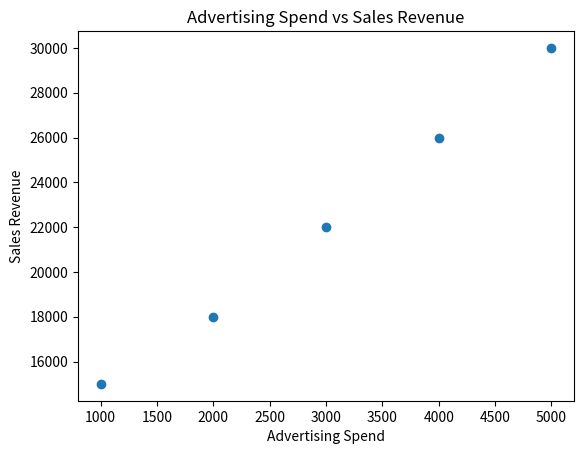

The matplotlib source for this figure:
import matplotlib.pyplot as plt

# Data
advertising_spend = [1000, 2000, 3000, 4000, 5000]
sales_revenue = [15000, 18000, 22000, 26000, 30000]

# Create scatter plot
plt.scatter(advertising_spend, sales_revenue)

# Labels and title
plt.xlabel("Advertising Spend")
plt.ylabel("Sales Revenue")
plt.title("Advertising Spend vs Sales Revenue")

# Display plot
plt.show()
